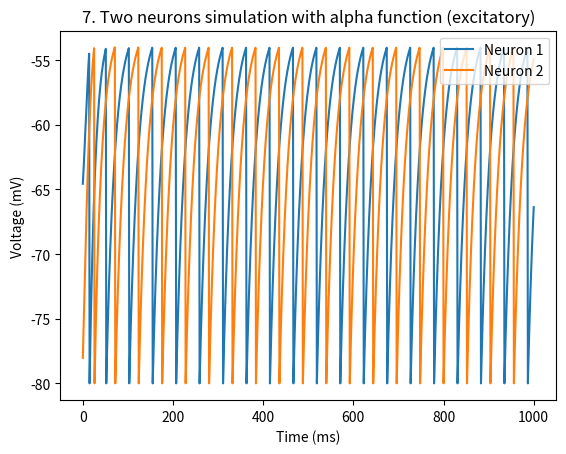

The script that saved this image:
#Code for Question 7 - coupled neurons
#Before running the code, make sure to set the correct
# ist function and plot title according to
# which neurons (excitatory/inhibitory) to use.


import matplotlib.pyplot as plt
import math
import random

# functions
def ist_a(es, V, tx):
    st = (tx * math.exp(-tx/tau_s))/(tau_s * math.exp(-1))
    return (rm_gs * st * (es - V))

def dv(V, ist):
    return (el - V + ist + rm_ie)/tau_m

def ds(tx):
    return (tx * math.exp(-tx/tau_s))/(tau_s * math.exp(-1))
    #return (tx * math.exp(-tx / tau_s))

#variables
tau_m = 20
el = -70
vr = -80
vt = -54
rm_ie = 18
rm_gs = 0.15
p = 0.5
tau_s = 10
es1 = 0         #excitatory
es2 = -80       #inhibitory
v01 = random.uniform(vr, vt)
v02 = random.uniform(vr, vt)
dt = 1
t = 1000

#main program
#Q7. simulate two neurons with alpha function
#    and with es = 0 & es = 80
ts = [0]
stx = [0]
v1 = [v01]
v2 = [v02]
s1 = [0]
s2 = [0]

print(v01, v02)

while ts[-1] < t:
    #neuron 1
    ist_1 = ist_a(es1, v1[-1], ts[-1])          #Q7. alpha function excitatory
    #ist_1 = ist_a(es2, v1[-1], ts[-1])          #Q7. alpha function inhibitory

    v1x = v1[-1] + dv(v1[-1], ist_1) * dt
    s1x = s1[-1] + ds(ts[-1]) * dt

    #neuron 2
    ist_2 = ist_a(es1, v2[-1], ts[-1])          #Q7. alpha function excitatory
    #ist_2 = ist_a(es2, v2[-1], ts[-1])          #Q7. alpha function inhibitory

    v2x = v2[-1] + dv(v2[-1], ist_2) * dt
    s2x = s2[-1] + ds(ts[-1]) * dt

    if v1x > vt:
        v1x = vr
        s2.append(s2x+p)
    else:
        s2.append(s2x)

    if v2x > vt:
        v2x = vr
        s1.append(s1x+p)
    else:
        s1.append(s1x)

    ts.append(ts[-1] + dt)
    v1.append(v1x)
    v2.append(v2x)

plt.plot(ts, v1)
plt.plot(ts, v2)
plt.xlabel("Time (ms)")
plt.ylabel("Voltage (mV)")
plt.title("7. Two neurons simulation with alpha function (excitatory)")
#plt.title("7. Two neurons simulation with alpha function (inhibitory)")
plt.legend(['Neuron 1', 'Neuron 2'], loc='upper right')
plt.show()